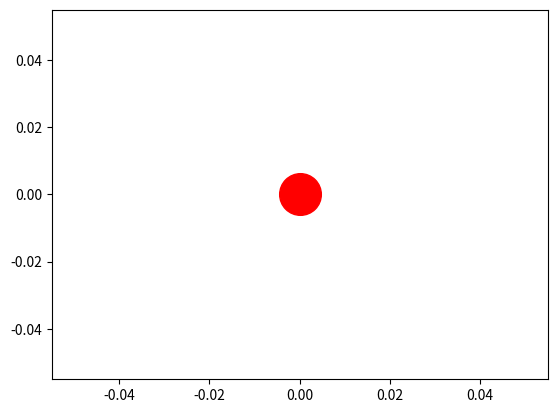

Here is the Python script that generated this plot: (Note: this script raises an exception after producing the figure.)
import numpy as np
import matplotlib.pyplot as plt
import matplotlib.animation as animation
       
percent = .1

def data_gen():
    a = -0.004 / percent  # adjusts stretch, min -100, max -0.004
    h = 500 * percent    # adjusts midpoint, max 500
    k = 1000 * percent   # adjusts height, max 1000
    gen_list = ([x, a * (x - h) ** 2 + k] for x in np.arange(0, 1050 * percent, 1))
    return gen_list
 
def init():
    ax.set_ylim(-50, 1000)
    ax.set_xlim(-50, 1000)
    return point

fig, ax = plt.subplots()
point, = ax.plot([0], [0], 'ro', markersize=15)
# point.set_data(0, 0)
splat, = ax.plot([0], [0], 'ro', markersize=30)
splat.set_data(-100, -100)

# ax.grid()
 
def run(data):
    x, y = data
    if x < 990 * percent:
        point.set_data(x, y)
        return point
    else:
        point.set_data(-100, -100)
        splat.set_data(x, y)
        return splat
 
ani = animation.FuncAnimation(fig, run, data_gen, init_func=init,interval=1, repeat=False)

plt.show()